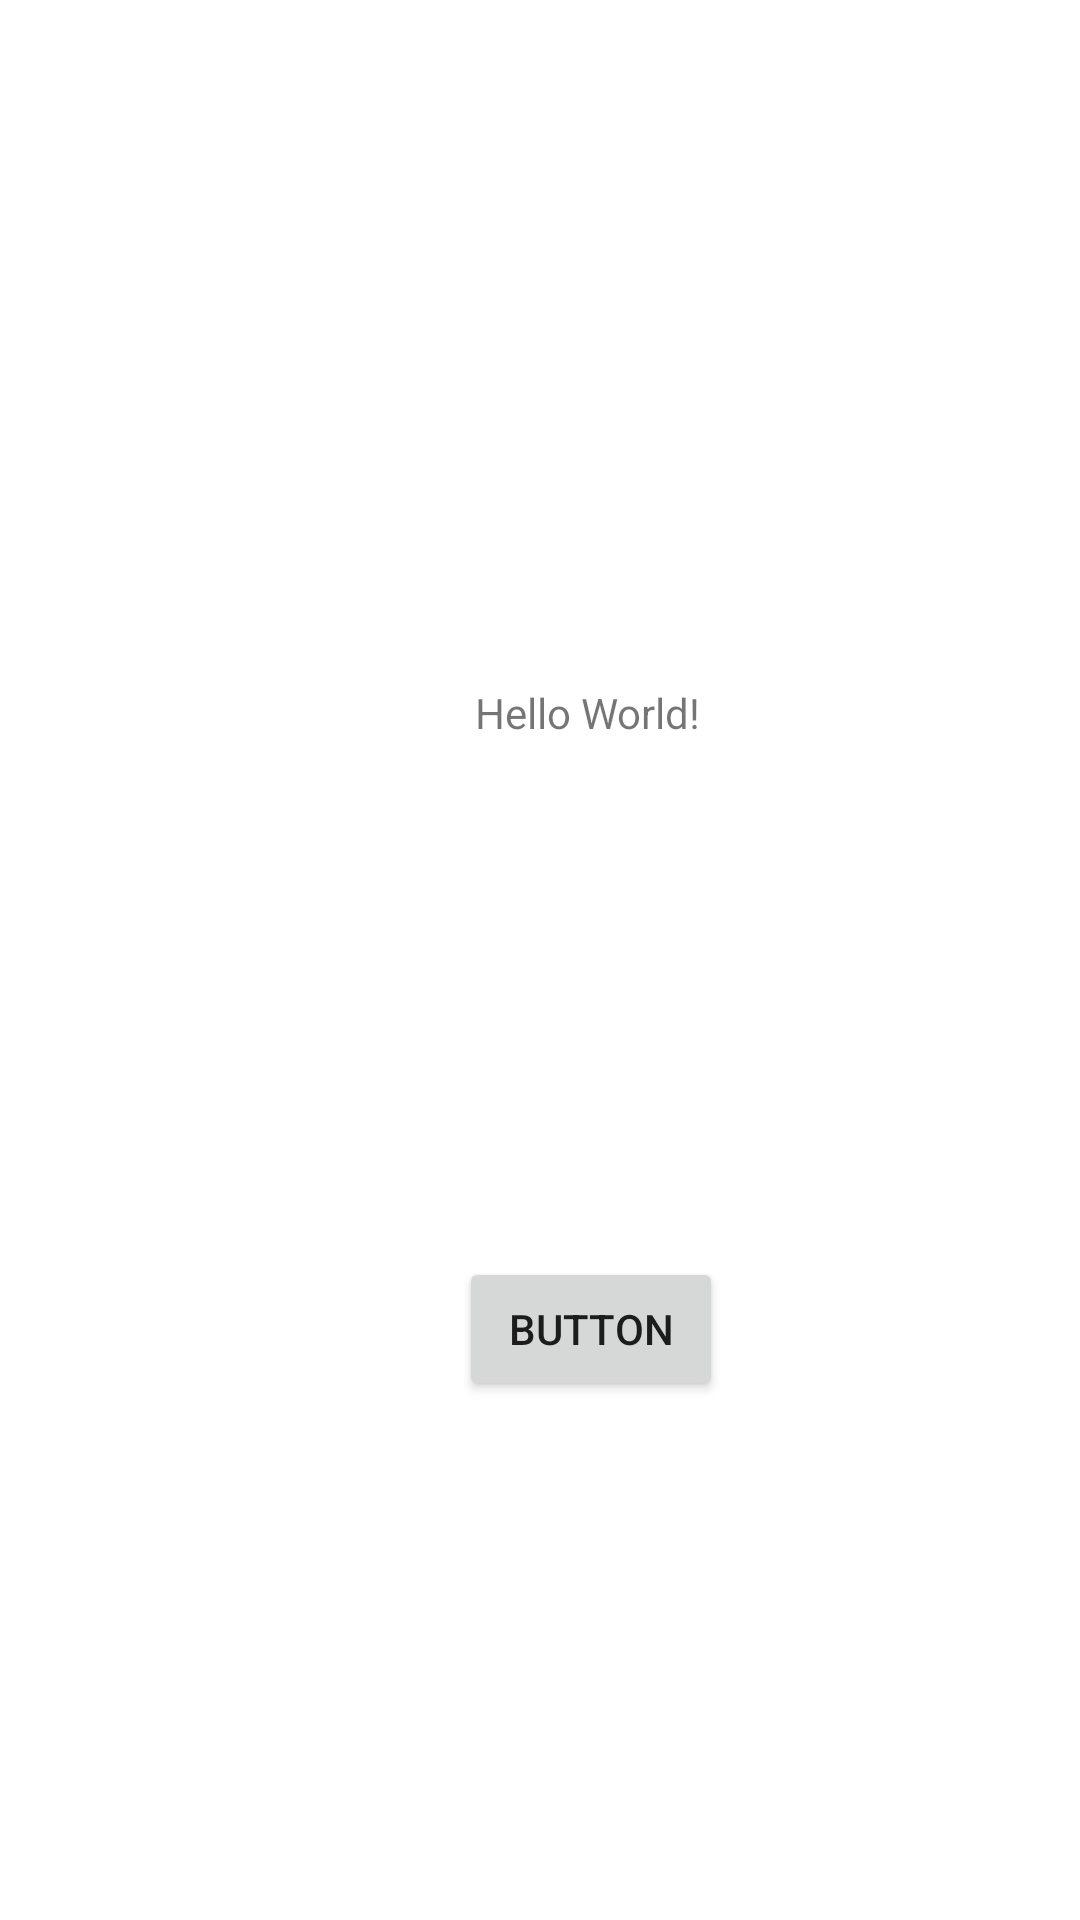

Produce the Android XML layout that renders to this screen, including the resource entries it uses.
<!-- AndroidManifest.xml: application theme Theme.StockHot -->
<!-- res/layout/activity_main.xml -->
<?xml version="1.0" encoding="utf-8"?>
<androidx.constraintlayout.widget.ConstraintLayout xmlns:android="http://schemas.android.com/apk/res/android"
    xmlns:app="http://schemas.android.com/apk/res-auto"
    xmlns:tools="http://schemas.android.com/tools"
    android:layout_width="match_parent"
    android:layout_height="match_parent"
    tools:context=".activity.MainActivity">

    <TextView
        android:id="@+id/textoId"
        android:layout_width="wrap_content"
        android:layout_height="wrap_content"
        android:text="Hello World!"
        app:layout_constraintBottom_toBottomOf="parent"
        app:layout_constraintHorizontal_bias="0.556"
        app:layout_constraintLeft_toLeftOf="parent"
        app:layout_constraintRight_toRightOf="parent"
        app:layout_constraintTop_toTopOf="parent"
        app:layout_constraintVertical_bias="0.367" />

    <androidx.constraintlayout.widget.Guideline
        android:id="@+id/guideline2"
        android:layout_width="wrap_content"
        android:layout_height="wrap_content"
        android:orientation="vertical"
        app:layout_constraintGuide_begin="20dp" />

    <Button
        android:id="@+id/button2"
        android:layout_width="wrap_content"
        android:layout_height="wrap_content"
        android:layout_marginTop="172dp"
        android:text="Button"
        app:layout_constraintEnd_toEndOf="parent"
        app:layout_constraintHorizontal_bias="0.528"
        app:layout_constraintStart_toStartOf="@+id/guideline2"
        app:layout_constraintTop_toBottomOf="@+id/textoId" />

</androidx.constraintlayout.widget.ConstraintLayout>
<!-- resources referenced by this layout -->
<resources>
  <style name="Theme.StockHot" parent="Theme.MaterialComponents.DayNight.DarkActionBar">
          
          <item name="colorPrimary">@color/purple_500</item>
          <item name="colorPrimaryVariant">@color/purple_700</item>
          <item name="colorOnPrimary">@color/white</item>
          
          <item name="colorSecondary">@color/teal_200</item>
          <item name="colorSecondaryVariant">@color/teal_700</item>
          <item name="colorOnSecondary">@color/black</item>
          
          <item name="android:statusBarColor" tools:targetApi="l">?attr/colorPrimaryVariant</item>
          
      </style>
  <color name="purple_500">#FF6200EE</color>
  <color name="purple_700">#FF3700B3</color>
  <color name="white">#FFFFFFFF</color>
  <color name="teal_200">#FF03DAC5</color>
  <color name="teal_700">#FF018786</color>
  <color name="black">#FF000000</color>
</resources>
